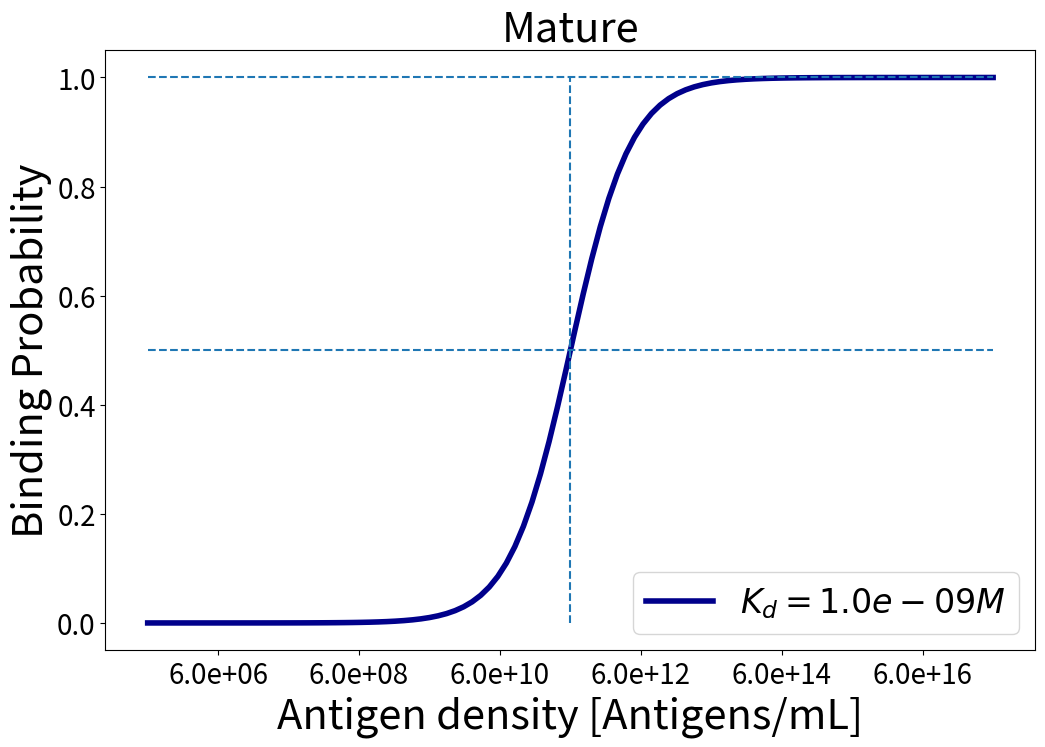

The script that saved this image: (Note: this script raises an exception after producing the figure.)
import numpy as np
import matplotlib.pyplot as plt

def Fermi_func(A, Kd=False, DG = False):
	''' This funtion returns the characteristic sigmoidal function describing binding affinity in Ligand+Receptor framework '''
	if(Kd):
		return 1/(1+(Kd/A))
	if(DG):
		return 1/(1+(np.exp(DG)/A))
def Fermi_func2(Kd, A):
	''' This funtion returns the characteristic sigmoidal function describing binding affinity in Ligand+Receptor framework '''
	return 1/(1+(Kd/A))



Kd = 1e-9 #Molar
Kd2 = 1e-5
min_A = 1e-15
max_A = 1e-3
N_A = 6e23
A = np.logspace(np.log10(min_A), np.log10(max_A), 100)

scales = np.array(['linear', 'log'])
for yscale in scales:
	fig, ax = plt.subplots(figsize = (12, 8), gridspec_kw = {'top':0.9, 'bottom':0.15})
	#ax.set_title(r'$K_d = %.1e M$'%Kd, fontsize = 30)
	ax.plot(A, Fermi_func(A, Kd = Kd), linewidth = 4, color = 'darkblue', label =  r'$K_d = %.1e M$'%Kd)
	if (yscale == 'log'):
		ax.plot(A, Fermi_func(A, Kd = Kd2), linewidth = 4, color = 'darkred', label =  r'$K_d = %.1e M$'%Kd2)
		ax.vlines(1e8*1e3/N_A, 0, Fermi_func(1e8*1e3/N_A, Kd),color = 'grey', alpha = 0.8, linestyle = 'dashed')
		ax.hlines(Fermi_func(1e8*1e3/N_A, Kd), min_A, 1e8*1e3/N_A ,color = 'blue', alpha = 0.8, linestyle = 'dashed')
		ax.hlines(Fermi_func(1e8*1e3/N_A, Kd2), min_A, 1e8*1e3/N_A ,color = 'red', alpha = 0.8, linestyle = 'dashed')
		ax.set_title(r'Naive vs. Mature', fontsize = 30)
	if (yscale == 'linear'):
		ax.set_title(r'Mature', fontsize = 30)
	ax.hlines(1, min_A, max_A, linestyle = 'dashed')
	ax.hlines(0.5, min_A, max_A, linestyle = 'dashed')
	ax.vlines(Kd, 0, 1, linestyle = 'dashed')
	ax.set_xscale('log')
	ax.set_yscale(yscale)
	ax.set_xticklabels(['%.1e'%i for i in ax.get_xticks()*(N_A/1e3)])
	ax.set_xlabel('Antigen density [Antigens/mL]', fontsize = 30)
	ax.set_ylabel('Binding Probability', fontsize = 30)
	ax.tick_params(labelsize = 20)
	ax.legend(fontsize = 24, loc = 4)
	fig.savefig('../Figures/binding_probability_'+yscale+'.png')
	plt.show()

A_fix = 1e8*1e3/N_A
A_fix2 = 1e5*1e3/N_A
Kd_interval = np.logspace(-12, -4)
fig, ax = plt.subplots(figsize = (12, 8), gridspec_kw = {'top':0.9, 'bottom':0.15})
#ax.set_title(r'$K_d = %.1e M$'%Kd, fontsize = 30)
ax.plot(Kd_interval, 1/Fermi_func2(Kd_interval, A_fix), linewidth = 4, color = 'black', label =  r'$[A] = %.1e$ copies/mL'%(A_fix*N_A/1e3))
#ax.plot(Kd_interval, 1/Fermi_func2(Kd_interval, A_fix2), linewidth = 4, color = 'grey', label =  r'$[A] = %.1e$ copies/mL'%(A_fix2*N_A/1e3))
#ax.plot(Kd_interval, 1/Fermi_func(A_fix, Kd = Kd2), linewidth = 4, color = 'darkred', label =  r'$K_d = %.1e M$'%Kd2)
ax.vlines(Kd, 0, 1/Fermi_func2(Kd, A_fix), color = 'blue', alpha = 0.8, linestyle = 'dashed')
ax.vlines(Kd2, 0, 1/Fermi_func2(Kd2, A_fix), color = 'red', alpha = 0.8, linestyle = 'dashed')
ax.hlines(1/Fermi_func2(Kd, A_fix), 1e-12, Kd ,color = 'blue', alpha = 0.8, linestyle = 'dashed')
ax.hlines(1/Fermi_func2(Kd2, A_fix), 1e-12, Kd2 ,color = 'red', alpha = 0.8, linestyle = 'dashed')
#ax.hlines(1/Fermi_func2(Kd, A_fix2), 1e-12, Kd ,color = 'blue', alpha = 0.8, linestyle = 'dashed')
#ax.hlines(1/Fermi_func2(Kd2, A_fix2), 1e-12, Kd2 ,color = 'red', alpha = 0.8, linestyle = 'dashed')
ax.set_title(r'Naive vs. Mature', fontsize = 30)
#ax.hlines(1, min_A, max_A, linestyle = 'dashed')
#ax.hlines(0.5, min_A, max_A, linestyle = 'dashed')
#ax.vlines(Kd, 0, 1, linestyle = 'dashed')
ax.set_xscale('log')
ax.set_yscale(yscale)
#ax.set_xticklabels(['%.1e'%i for i in ax.get_xticks()*(N_A/1e3)])
ax.set_xlabel(r'$K_d [M]$', fontsize = 30)
ax.set_ylabel('Clone size', fontsize = 30)
ax.tick_params(labelsize = 20)
ax.legend(fontsize = 24, loc = 4)
fig.savefig('../Figures/clone_size_'+yscale+'.png')
plt.show()

